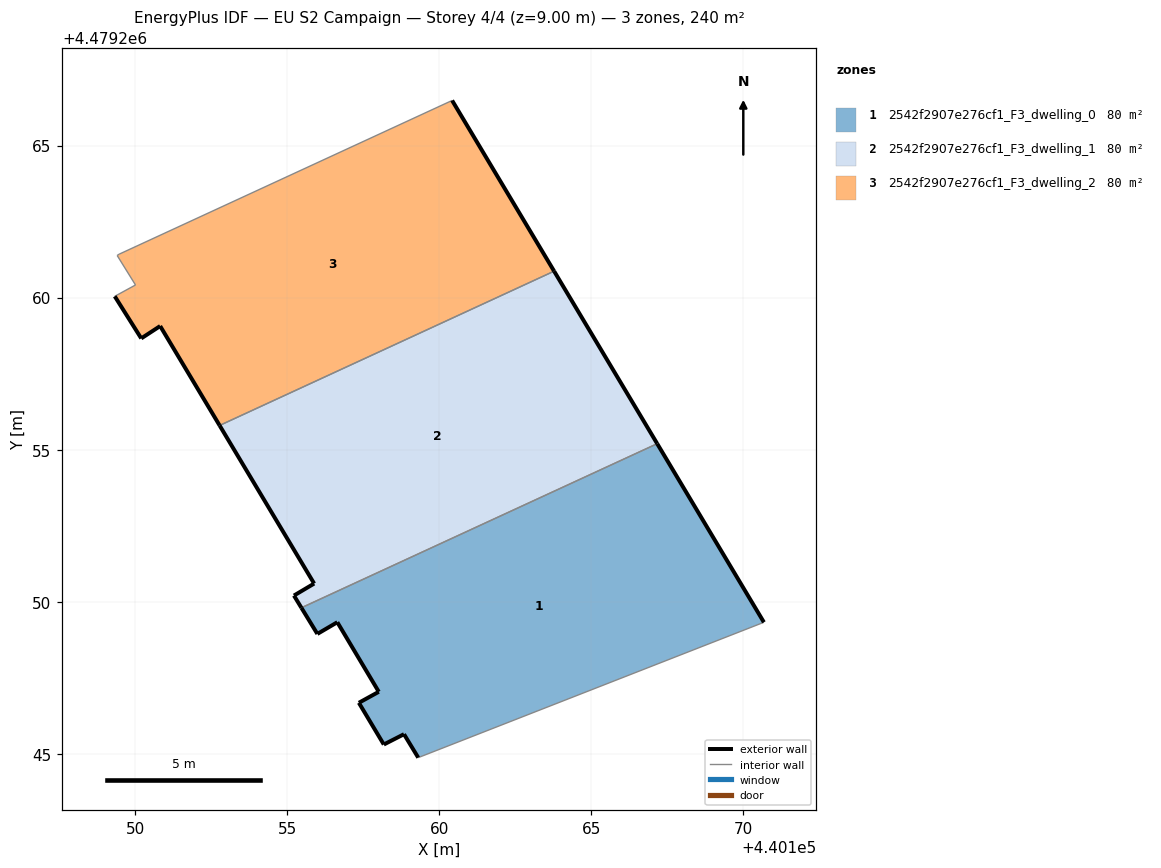
=== STOREY PLAN SPEC (per zone: floor XY polygon, exterior-wall plan segments, windows/doors) ===
zone 1: 2542f2907e276cf1_F3_dwelling_0  (79.9 m²)
  floor: (440170.67, 4479249.33) (440167.16, 4479255.20) (440155.47, 4479249.80) (440155.99, 4479248.95) (440156.65, 4479249.33) (440158.01, 4479247.04) (440157.35, 4479246.68) (440158.17, 4479245.31) (440158.84, 4479245.65) (440159.31, 4479244.88)
  exterior wall: (440158.01, 4479247.04) – (440156.65, 4479249.33)  [2.7 m]
  exterior wall: (440156.65, 4479249.33) – (440155.99, 4479248.95)  [0.8 m]
  exterior wall: (440155.99, 4479248.95) – (440155.47, 4479249.80)  [1.0 m]
  exterior wall: (440167.16, 4479255.20) – (440170.67, 4479249.33)  [6.8 m]
  exterior wall: (440159.31, 4479244.88) – (440158.84, 4479245.65)  [0.9 m]
  exterior wall: (440158.84, 4479245.65) – (440158.17, 4479245.31)  [0.7 m]
  exterior wall: (440158.17, 4479245.31) – (440157.35, 4479246.68)  [1.6 m]
  exterior wall: (440157.35, 4479246.68) – (440158.01, 4479247.04)  [0.7 m]
  interior walls: 2
zone 2: 2542f2907e276cf1_F3_dwelling_1  (79.9 m²)
  floor: (440167.16, 4479255.20) (440163.77, 4479260.87) (440152.78, 4479255.80) (440155.88, 4479250.60) (440155.22, 4479250.21) (440155.47, 4479249.80)
  exterior wall: (440163.77, 4479260.87) – (440167.16, 4479255.20)  [6.6 m]
  exterior wall: (440155.47, 4479249.80) – (440155.22, 4479250.21)  [0.5 m]
  exterior wall: (440155.22, 4479250.21) – (440155.89, 4479250.60)  [0.8 m]
  exterior wall: (440155.89, 4479250.60) – (440152.78, 4479255.80)  [6.1 m]
  interior walls: 2
zone 3: 2542f2907e276cf1_F3_dwelling_2  (79.9 m²)
  floor: (440163.77, 4479260.87) (440160.42, 4479266.48) (440149.48, 4479261.43) (440149.41, 4479261.39) (440150.01, 4479260.42) (440149.33, 4479260.04) (440150.20, 4479258.66) (440150.82, 4479259.07) (440152.78, 4479255.80)
  exterior wall: (440160.42, 4479266.48) – (440163.77, 4479260.87)  [6.5 m]
  exterior wall: (440152.78, 4479255.80) – (440150.82, 4479259.07)  [3.8 m]
  exterior wall: (440150.82, 4479259.07) – (440150.20, 4479258.66)  [0.7 m]
  exterior wall: (440150.20, 4479258.66) – (440149.33, 4479260.04)  [1.6 m]
  interior walls: 5

=== DERIVED (storey summary) ===
Building: EU S2 Campaign
Storey: 4 of 4  (floor level z = 9.00 m)
Storey gross floor area: 239.8 m²
Zones on this storey: 3
  - 2542f2907e276cf1_F3_dwelling_0: floor 79.9 m²; exterior wall 15.3 m (45.8 m²); WWR 0.0%
  - 2542f2907e276cf1_F3_dwelling_1: floor 79.9 m²; exterior wall 13.9 m (41.7 m²); WWR 0.0%
  - 2542f2907e276cf1_F3_dwelling_2: floor 79.9 m²; exterior wall 12.7 m (38.2 m²); WWR 0.0%
Zone adjacency (shared interzone walls):
  - 2542f2907e276cf1_F3_dwelling_0 ↔ 2542f2907e276cf1_F3_dwelling_1
  - 2542f2907e276cf1_F3_dwelling_1 ↔ 2542f2907e276cf1_F3_dwelling_2